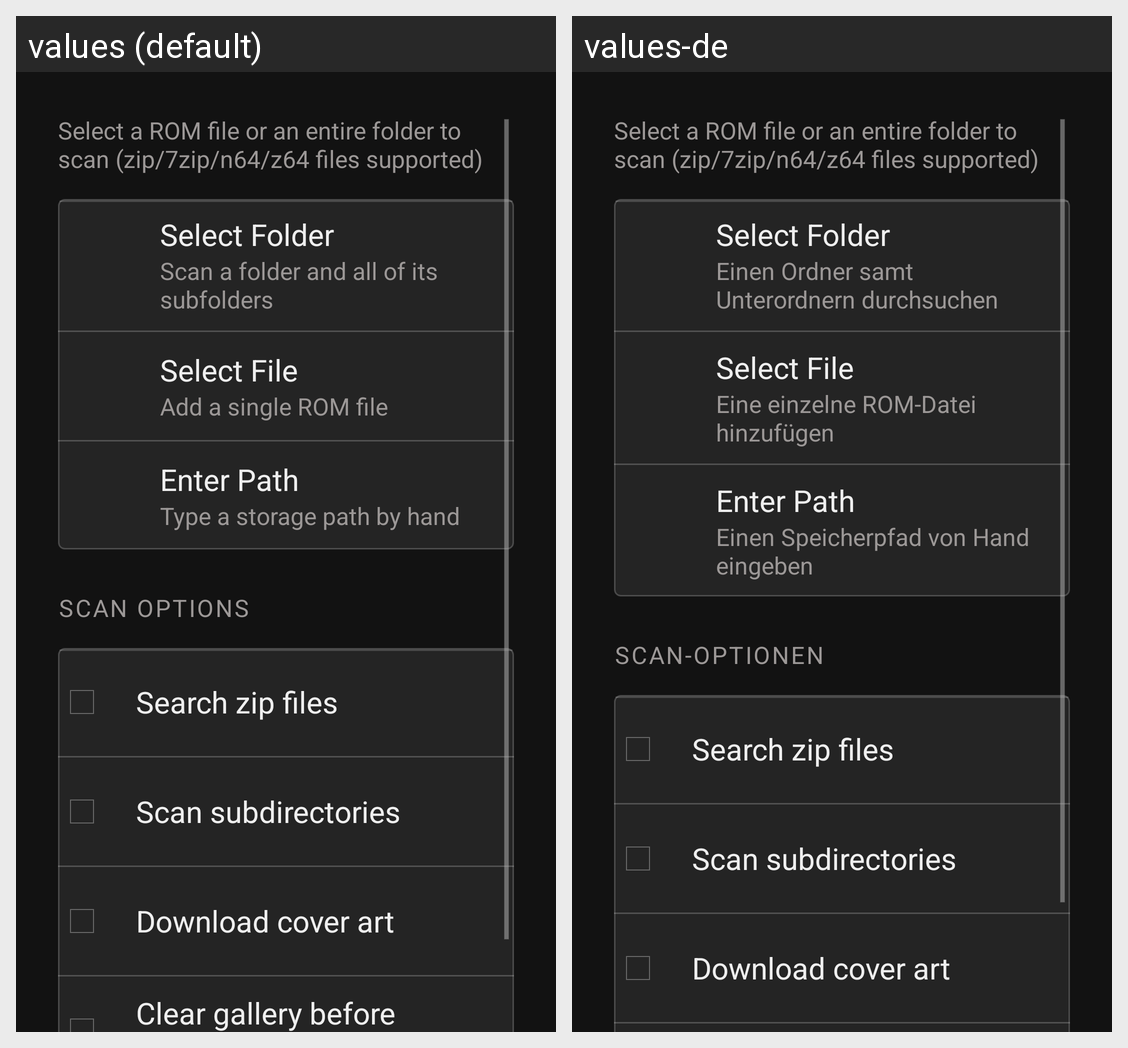

Locale-by-locale string values for the Android screen shown in this grid:
Android screen res/layout/scan_roms_activity.xml rendered under 2 locales, left to right: values (default), values-de. Device: Nexus 5 (rendered at 1080×1920; each locale shown at half size, 540×960, under a caption strip naming it); theme appTheme.
Strings drawn on this screen, with the default value and each locale's value (text and hints the layout hard-codes, and strings that could not be matched under every locale, appear in the picture but are not listed):

scanRomsDialog_selectRom
  values: Select a ROM file or an entire folder to scan (zip/7zip/n64/z64 files supported)
  values-de: Select a ROM file or an entire folder to scan (zip/7zip/n64/z64 files supported)  [not translated; the default value is used]

scanRomsDialog_select_folder
  values: Select Folder
  values-de: Select Folder  [not translated; the default value is used]

quest_scan_folderSummary
  values: Scan a folder and all of its subfolders
  values-de: Einen Ordner samt Unterordnern durchsuchen

scanRomsDialog_select_file
  values: Select File
  values-de: Select File  [not translated; the default value is used]

quest_scan_fileSummary
  values: Add a single ROM file
  values-de: Eine einzelne ROM-Datei hinzufügen

scanRomsDialog_enter_path
  values: Enter Path
  values-de: Enter Path  [not translated; the default value is used]

quest_scan_pathSummary
  values: Type a storage path by hand
  values-de: Einen Speicherpfad von Hand eingeben

quest_scan_optionsTitle
  values: Scan options
  values-de: Scan-Optionen

scanRomsDialog_searchZips
  values: Search zip files
  values-de: Search zip files  [not translated; the default value is used]

scanRomsDialog_scanSubdirectories
  values: Scan subdirectories
  values-de: Scan subdirectories  [not translated; the default value is used]

scanRomsDialog_downloadArt
  values: Download cover art
  values-de: Download cover art  [not translated; the default value is used]
